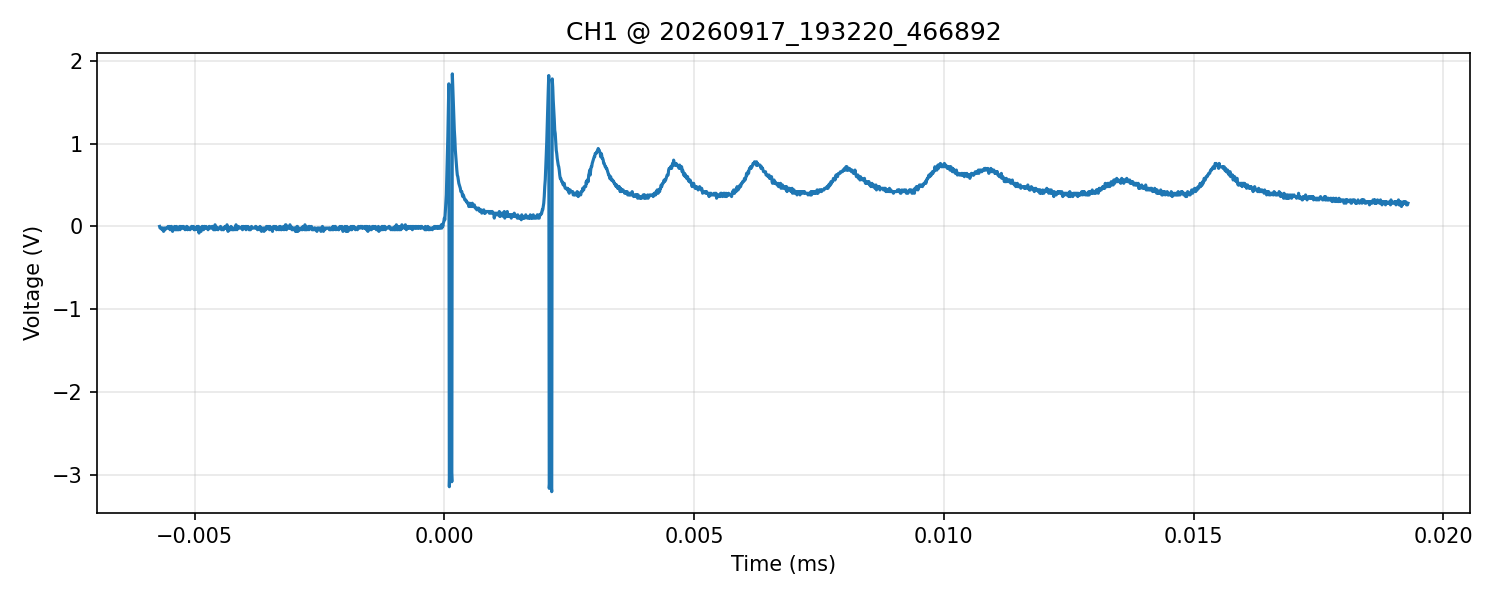

The file beside this chart, header and first rows:
time_s, voltage_V
-5.699999999999999636e-06, 0.000000000000000000e+00
-5.689999999999999732e-06, -2.000000000000000042e-02
-5.679999999999999828e-06, -2.000000000000000042e-02
-5.669999999999999923e-06, -2.000000000000000042e-02
-5.660000000000000019e-06, -2.000000000000000042e-02
-5.649999999999999268e-06, -4.000000000000000083e-02
-5.639999999999999364e-06, -2.000000000000000042e-02
-5.629999999999999459e-06, -2.000000000000000042e-02
-5.619999999999999555e-06, -5.999999999999999778e-02
-5.609999999999999651e-06, -4.000000000000000083e-02
-5.599999999999999747e-06, -2.000000000000000042e-02
-5.589999999999999842e-06, -4.000000000000000083e-02
-5.579999999999999938e-06, -2.000000000000000042e-02
-5.570000000000000034e-06, -2.000000000000000042e-02
-5.559999999999999283e-06, -2.000000000000000042e-02
-5.549999999999999378e-06, -2.000000000000000042e-02
-5.539999999999999474e-06, -2.000000000000000042e-02
-5.529999999999999570e-06, 0.000000000000000000e+00
-5.519999999999999666e-06, -2.000000000000000042e-02
-5.509999999999999761e-06, -2.000000000000000042e-02
-5.499999999999999857e-06, 0.000000000000000000e+00
-5.489999999999999953e-06, -4.000000000000000083e-02
-5.480000000000000048e-06, -2.000000000000000042e-02
-5.469999999999999297e-06, 0.000000000000000000e+00
-5.459999999999999393e-06, 0.000000000000000000e+00
-5.449999999999999489e-06, -4.000000000000000083e-02
-5.439999999999999584e-06, -5.999999999999999778e-02
-5.429999999999999680e-06, -2.000000000000000042e-02
-5.419999999999999776e-06, -4.000000000000000083e-02
-5.409999999999999872e-06, -2.000000000000000042e-02
-5.399999999999999967e-06, 0.000000000000000000e+00
-5.389999999999999216e-06, -4.000000000000000083e-02
-5.379999999999999312e-06, -2.000000000000000042e-02
-5.369999999999999408e-06, -4.000000000000000083e-02
-5.359999999999999503e-06, 0.000000000000000000e+00
-5.349999999999999599e-06, -4.000000000000000083e-02
-5.339999999999999695e-06, -2.000000000000000042e-02
-5.329999999999999791e-06, -4.000000000000000083e-02
-5.319999999999999886e-06, -4.000000000000000083e-02
-5.309999999999999982e-06, -2.000000000000000042e-02
-5.300000000000000078e-06, 0.000000000000000000e+00
-5.289999999999999327e-06, -4.000000000000000083e-02
-5.279999999999999422e-06, 0.000000000000000000e+00
-5.269999999999999518e-06, -2.000000000000000042e-02
-5.259999999999999614e-06, -2.000000000000000042e-02
-5.249999999999999709e-06, 0.000000000000000000e+00
-5.239999999999999805e-06, -2.000000000000000042e-02
-5.229999999999999901e-06, -2.000000000000000042e-02
-5.219999999999999150e-06, 0.000000000000000000e+00
-5.209999999999999245e-06, -2.000000000000000042e-02
-5.199999999999999341e-06, -2.000000000000000042e-02
-5.189999999999999437e-06, -4.000000000000000083e-02
-5.179999999999999533e-06, -2.000000000000000042e-02
-5.169999999999999628e-06, -2.000000000000000042e-02
-5.159999999999999724e-06, 0.000000000000000000e+00
-5.149999999999999820e-06, 0.000000000000000000e+00
-5.139999999999999916e-06, -4.000000000000000083e-02
-5.130000000000000011e-06, -2.000000000000000042e-02
-5.119999999999999260e-06, -2.000000000000000042e-02
-5.109999999999999356e-06, -2.000000000000000042e-02
... 2,440 more rows
